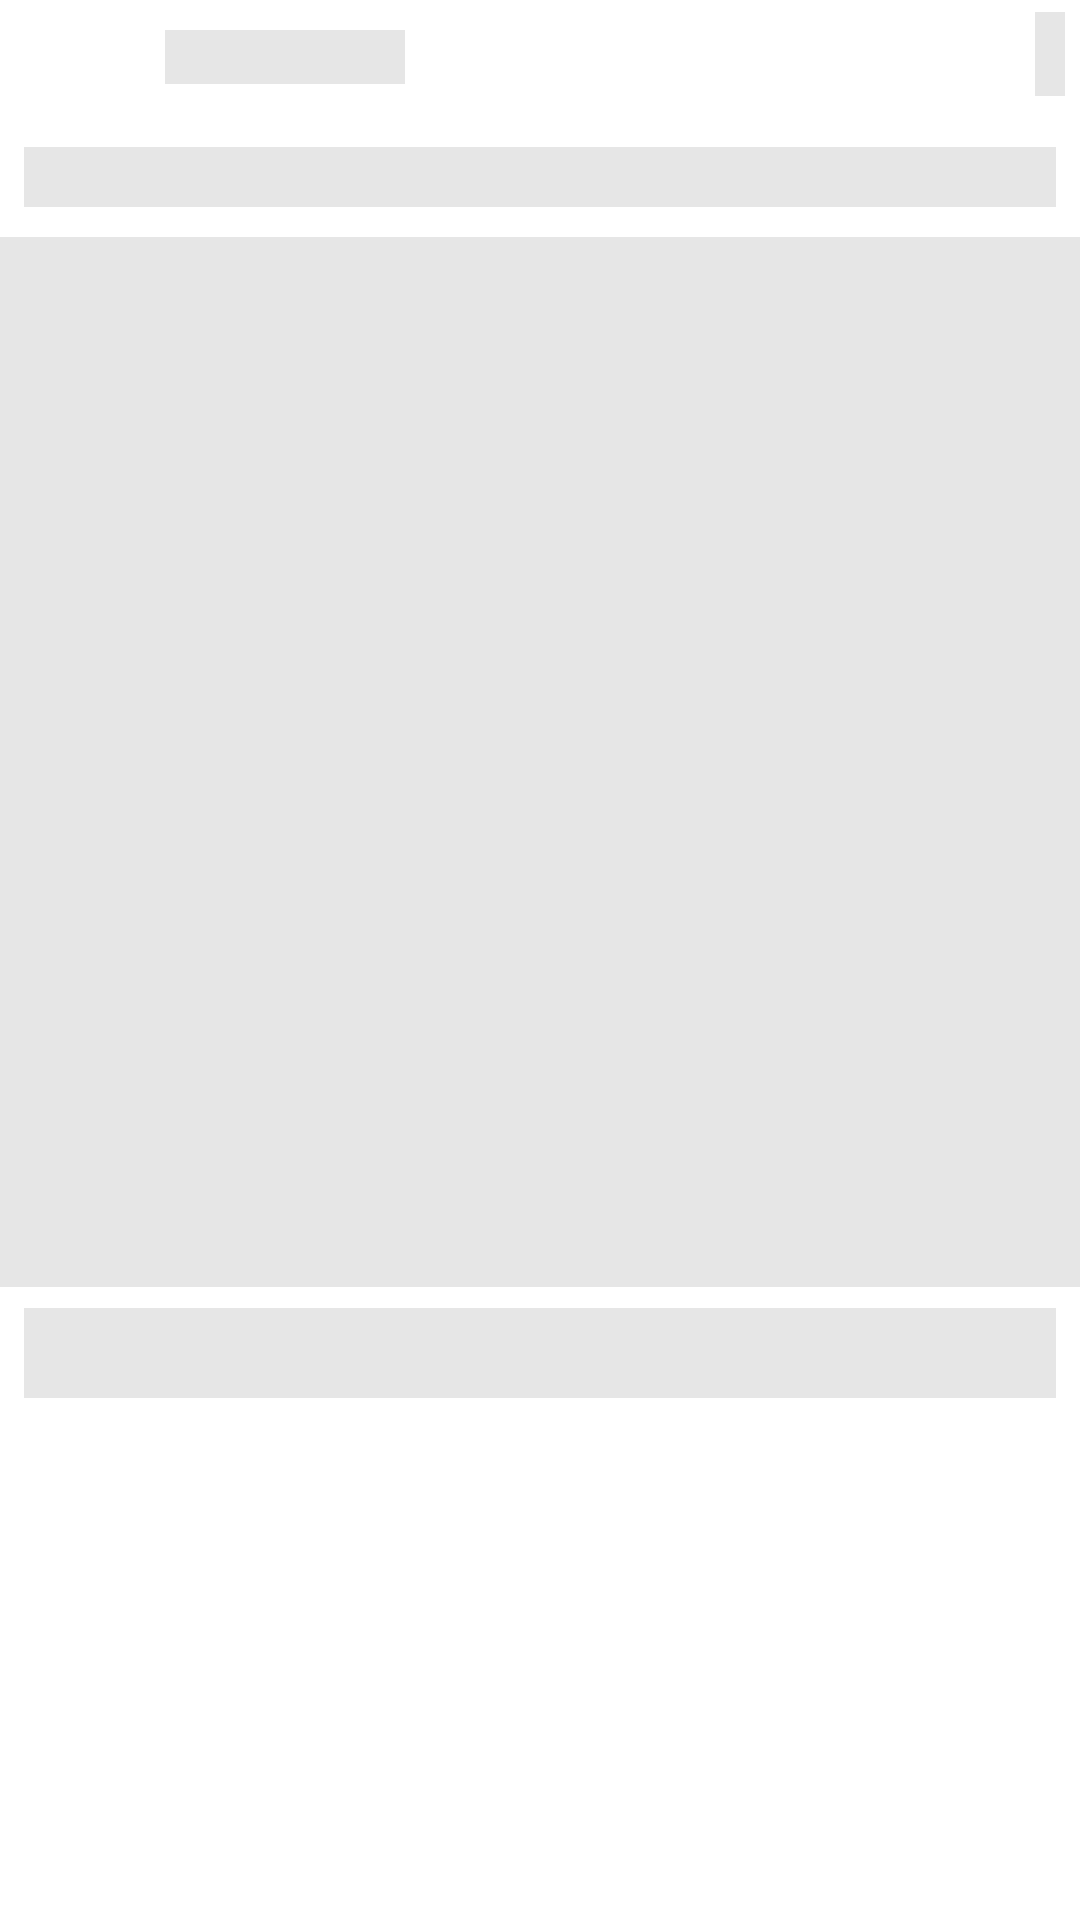

Here is an Android app screen rendered from its layout file. Give the layout XML and the strings, colors and styles it references.
<!-- AndroidManifest.xml: application theme Theme.EduPlanet_ELearningApp -->
<!-- res/layout/post_shimmer_layout.xml -->
<?xml version="1.0" encoding="utf-8"?>
<RelativeLayout xmlns:android="http://schemas.android.com/apk/res/android"
    android:layout_width="match_parent"
    android:layout_height="match_parent"
    android:layout_marginTop="4dp">

    <View
        android:id="@+id/view1"
        android:layout_width="40dp"
        android:layout_height="40dp"
        android:background="@drawable/circle_bg"
        android:backgroundTint="@color/grey2"
        android:layout_alignParentTop="true"
        android:layout_alignParentStart="true"
        android:layout_marginStart="5dp"/>

    <View
        android:id="@+id/view2"
        android:layout_width="80dp"
        android:layout_height="18dp"
        android:layout_toEndOf="@id/view1"
        android:layout_centerVertical="true"
        android:layout_alignTop="@id/view1"
        android:background="@color/grey2"
        android:layout_marginTop="10dp"
        android:layout_marginStart="10dp"/>

    <View
        android:id="@+id/view3"
        android:layout_width="10dp"
        android:layout_height="22dp"
        android:layout_alignParentTop="true"
        android:layout_alignParentEnd="true"
        android:layout_alignTop="@id/view1"
        android:layout_alignBottom="@id/view1"
        android:background="@color/grey2"
        android:layout_marginEnd="5dp"
        android:layout_marginTop="4dp"
        android:layout_marginBottom="8dp"/>


    <View
        android:id="@+id/view4"
        android:layout_width="match_parent"
        android:layout_height="20dp"
        android:background="@color/grey2"
        android:layout_below="@id/view1"
        android:layout_marginTop="9dp"
        android:layout_marginStart="8dp"
        android:layout_marginEnd="8dp"
        android:layout_marginBottom="5dp"/>

    <View
        android:id="@+id/view5"
        android:layout_width="match_parent"
        android:layout_height="350dp"
        android:layout_below="@id/view4"
        android:layout_marginTop="5dp"
        android:background="@color/grey2"
        android:layout_alignParentStart="true"
        android:layout_alignParentEnd="true"/>

    <View
        android:id="@+id/view6"
        android:layout_width="match_parent"
        android:layout_height="30dp"
        android:background="@color/grey2"
        android:layout_marginTop="7dp"
        android:layout_marginStart="8dp"
        android:layout_marginEnd="8dp"
        android:layout_below="@id/view5" />

</RelativeLayout>
<!-- resources referenced by this layout -->
<resources>
  <color name="grey2">#E6E6E6</color>
  <style name="Theme.EduPlanet_ELearningApp" parent="Theme.MaterialComponents.DayNight.NoActionBar">
          
          <item name="colorPrimary">@color/blue1</item>
          <item name="colorPrimaryVariant">@color/blue1</item>
          <item name="colorOnPrimary">@color/white</item>
          
          <item name="colorSecondary">@color/teal_200</item>
          <item name="colorSecondaryVariant">@color/teal_700</item>
          <item name="colorOnSecondary">@color/black</item>
          
          <item name="android:statusBarColor" tools:targetApi="l">?attr/colorPrimaryVariant</item>
          
      </style>
  <color name="blue1">#005FFF</color>
  <color name="white">#FFFFFFFF</color>
  <color name="teal_200">#FF03DAC5</color>
  <color name="teal_700">#FF018786</color>
  <color name="black">#FF000000</color>
</resources>
